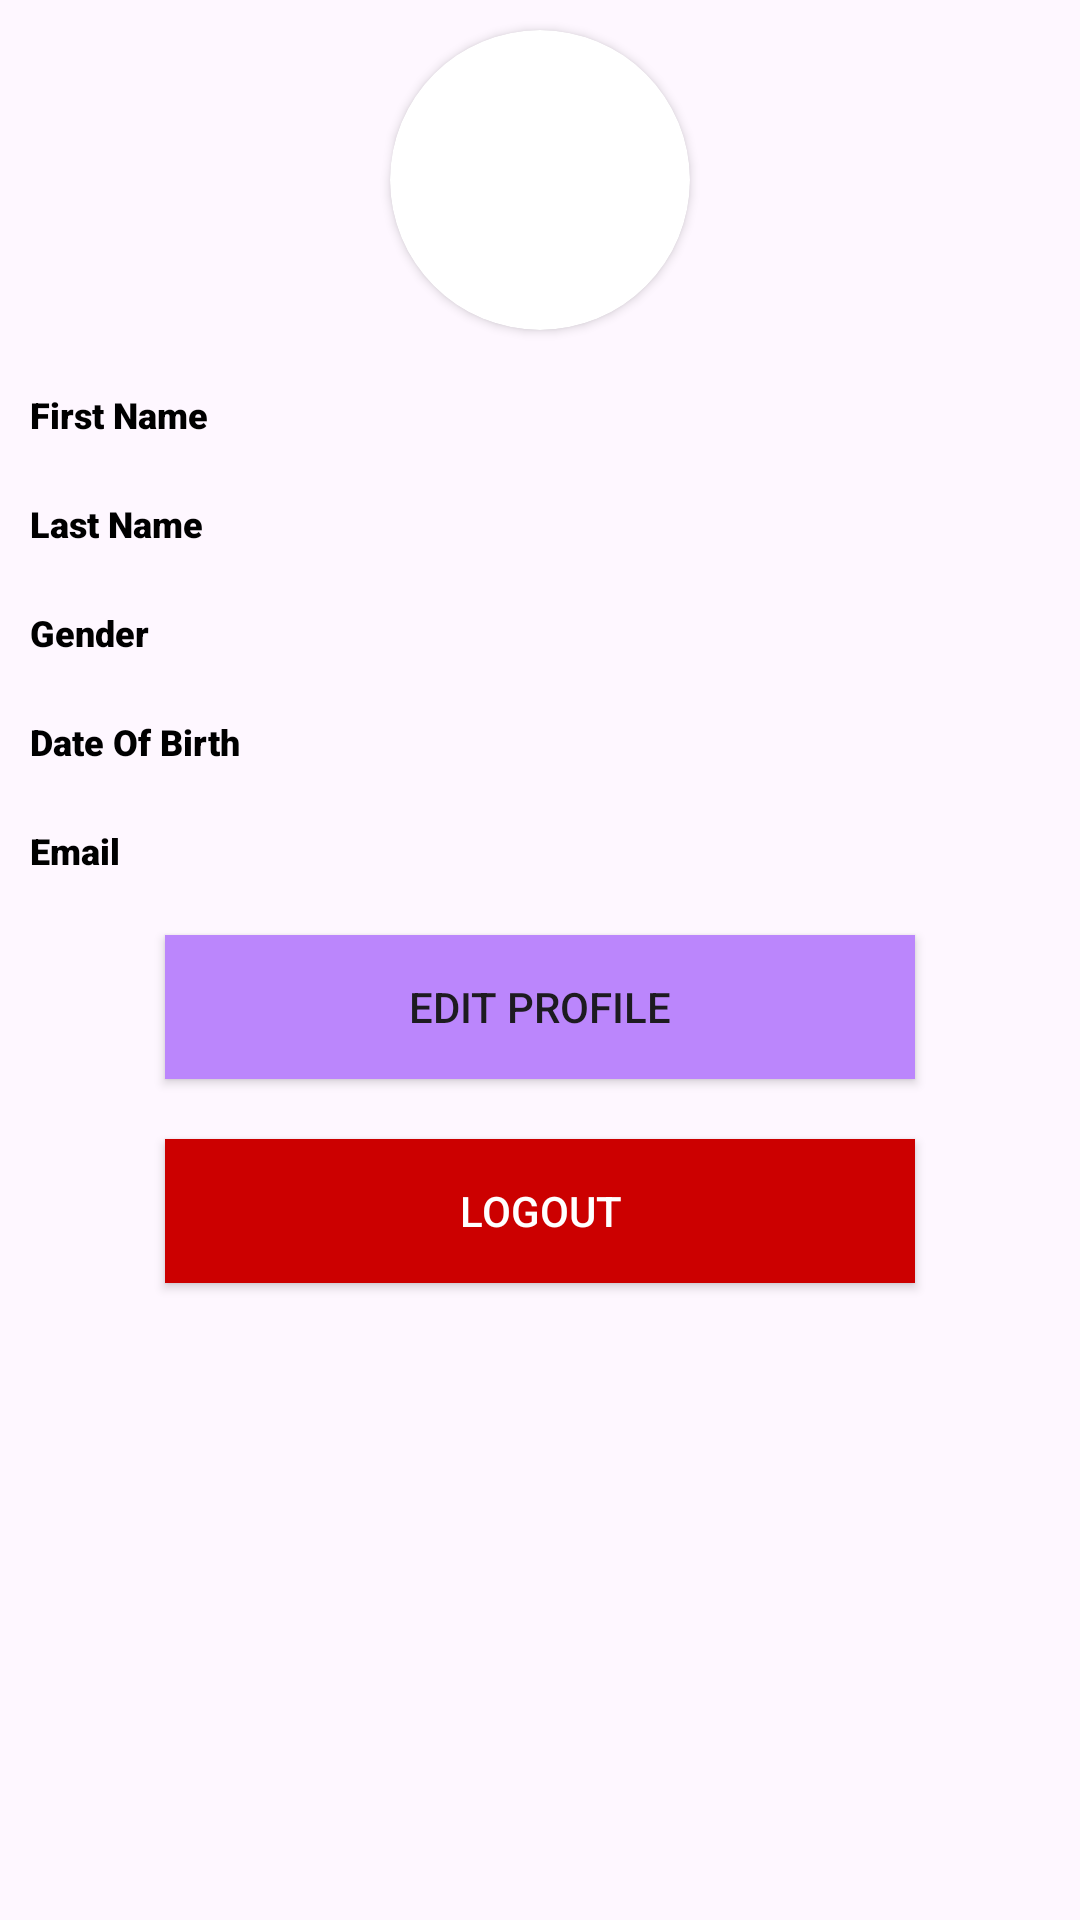

The Android layout XML behind this screen, and the referenced resources:
<!-- AndroidManifest.xml: application theme Theme.Material3.Light.NoActionBar -->
<!-- res/layout/fragment_profile.xml -->
<?xml version="1.0" encoding="utf-8"?>
<LinearLayout
    android:orientation="vertical"
    xmlns:android="http://schemas.android.com/apk/res/android"
    xmlns:app="http://schemas.android.com/apk/res-auto"
    xmlns:tools="http://schemas.android.com/tools"
    android:layout_width="match_parent"
    android:layout_height="match_parent"
    tools:context=".ui.profile.ProfileFragment">

    <androidx.cardview.widget.CardView
        android:layout_margin="10dp"
        android:layout_width="100dp"
        android:layout_height="100dp"
        app:cardCornerRadius="50dp"
        android:layout_gravity="center"
        >
        <ImageView

            android:layout_width="100dp"
            android:layout_height="100dp"
            android:src="@drawable/ic_profile_icon_24"
            android:scaleType="centerCrop"
            android:id="@+id/imageview"/>
    </androidx.cardview.widget.CardView>


    <LinearLayout
        android:layout_margin="10dp"
        android:layout_width="match_parent"
        android:layout_height="wrap_content"
        android:orientation="horizontal"
        android:weightSum="2"
        >
    <TextView
        android:layout_width="0dp"
        android:layout_weight="0.6"
        android:layout_height="wrap_content"
        android:text="First Name"
        android:textSize="12dp"
        android:textColor="@color/black"
        android:fontFamily="sans-serif-black"
        android:textStyle="bold"
        />
    <TextView
        android:id="@+id/firstname"
        android:gravity="end"
        android:layout_width="0dp"
        android:layout_weight="1.4"
        android:layout_height="wrap_content"
        android:text=""
        android:textSize="12dp"
        android:textColor="@color/black"
        android:textStyle="bold"
        />

    </LinearLayout>
<LinearLayout
        android:layout_margin="10dp"
        android:layout_width="match_parent"
        android:layout_height="wrap_content"
        android:orientation="horizontal"
        android:weightSum="2"
        >
    <TextView

        android:layout_width="0dp"
        android:layout_weight="0.6"
        android:layout_height="wrap_content"
        android:text="Last Name"
        android:textSize="12dp"
        android:textColor="@color/black"
        android:fontFamily="sans-serif-black"
        android:textStyle="bold"
        />
    <TextView
        android:id="@+id/lastname"
        android:gravity="end"
        android:layout_width="0dp"
        android:layout_weight="1.4"
        android:layout_height="wrap_content"
        android:text=""
        android:textSize="12dp"
        android:textColor="@color/black"
        android:textStyle="bold"
        />

    </LinearLayout>

    <LinearLayout
        android:layout_margin="10dp"
        android:layout_width="match_parent"
        android:layout_height="wrap_content"
        android:orientation="horizontal"
        android:weightSum="2"
        >
        <TextView
            android:layout_width="0dp"
            android:layout_weight="0.6"
            android:layout_height="wrap_content"
            android:text="Gender"
            android:textSize="12dp"
            android:textColor="@color/black"
            android:fontFamily="sans-serif-black"
            android:textStyle="bold"
            />
        <TextView
            android:id="@+id/gender"
            android:gravity="end"
            android:layout_width="0dp"
            android:layout_weight="1.4"
            android:layout_height="wrap_content"
            android:text=""
            android:textSize="12dp"
            android:textColor="@color/black"
            android:textStyle="bold"
            />

    </LinearLayout>
    <LinearLayout
        android:layout_margin="10dp"
        android:layout_width="match_parent"
        android:layout_height="wrap_content"
        android:orientation="horizontal"
        android:weightSum="2"
        >
        <TextView
            android:layout_width="0dp"
            android:layout_weight=".6"
            android:layout_height="wrap_content"
            android:text="Date Of Birth"
            android:textSize="12dp"
            android:textColor="@color/black"
            android:fontFamily="sans-serif-black"
            android:textStyle="bold"
            />
        <TextView
            android:id="@+id/dob"
            android:gravity="end"
            android:layout_width="0dp"
            android:layout_weight="1.4"
            android:layout_height="wrap_content"
            android:text=""
            android:textSize="12dp"
            android:textColor="@color/black"
            android:textStyle="bold"
            />

    </LinearLayout>

    <LinearLayout
        android:layout_margin="10dp"
        android:layout_width="match_parent"
        android:layout_height="wrap_content"
        android:orientation="horizontal"
        android:weightSum="2"
        >
        <TextView
            android:layout_width="0dp"
            android:layout_weight=".6"
            android:layout_height="wrap_content"
            android:text="Email"
            android:textSize="12dp"
            android:textColor="@color/black"
            android:fontFamily="sans-serif-black"
            android:textStyle="bold"
            />

        <TextView
            android:id="@+id/email"
            android:gravity="end"
            android:layout_width="0dp"
            android:layout_weight="1.4"
            android:layout_height="wrap_content"
            android:text=""
            android:textSize="12dp"
            android:textColor="@color/black"
            android:textStyle="bold"
            />

    </LinearLayout>


    <androidx.appcompat.widget.AppCompatButton
        android:id="@+id/edtprofile"
        android:layout_width="250dp"
        android:layout_height="wrap_content"
        android:text="Edit Profile"
        android:layout_gravity="center"
        android:background="@color/purple_200"
        android:layout_margin="10dp"
        />
    <androidx.appcompat.widget.AppCompatButton
        android:id="@+id/logout"
        android:layout_width="250dp"
        android:layout_height="wrap_content"
        android:text="Logout"
        android:layout_gravity="center"
        android:textColor="@color/white"
        android:background="@android:color/holo_red_dark"
        android:layout_margin="10dp"
        />
</LinearLayout>
<!-- resources referenced by this layout -->
<resources>
  <color name="black">#FF000000</color>
  <color name="purple_200">#FFBB86FC</color>
  <color name="white">#FFFFFFFF</color>
</resources>
